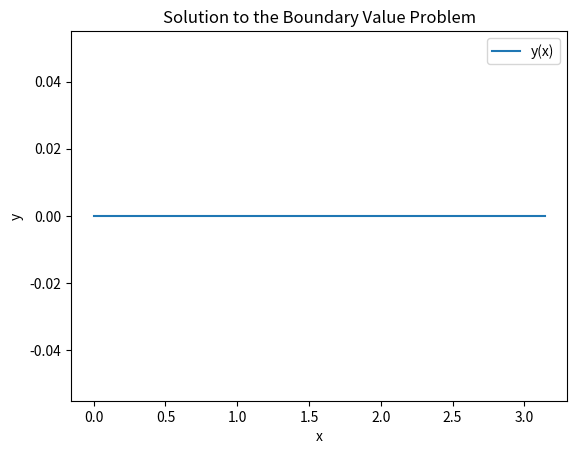

Write the Python code that produced this figure.
# MONDAY BVP: Parachute
'''
import numpy as np
import scipy.optimize as sci
from scipy.integrate import solve_ivp
from scipy.linalg import solve

m = 150/32.2 # mass
cd = 1.75
rho = .002377 # slug/ft^3
R = 5
CD = cd * .5 * rho * (np.pi * R**2)
vini_0 = 60

class prop:
    def __init__(self, g, CDm, tspan, zini, zfin):
        self.g = g
        self.CDm = CDm
        self.tspan = tspan
        self.zini = zini
        self.zfin = zfin

p = prop()
p.g = 32.2
p.CDm = CD/m
p.tspan = [0, 3]
p.zini = 100
p.zfin  = 0

def ivp(prop, vini):
    g = prop.g
    CDm = prop.CDm
    tspan = prop.tspan
    zini = prop.zini
    zfin = prop.zfin
    A45 = solve_ivp(parachute_ode, tspan, [vini, zini], args=(g, CDm))
    res = zfin - A45.y[-1][1]

def parachute_ode (t, vx, g, CDm):
    dvxdt = np.zeros(2)
    dvxdt[0] = g - CDm * vx[0]**2
    dvxdt[1] = -vx[0]
    return dvxdt

vini = sci.newton(ivp(prop, vini), vini_0)
'''
# WEDNESDAY Rocket Launcher
'''
import numpy as np
import scipy.optimize
from scipy.integrate import solve_ivp
import scipy.optimize as sci

# Constants
def dvxdt(t, vx):
    g = 32.2  # gravitational acceleration (ft/s^2)
    fe = 0.1  # frontal area (ft^2)
    cd = 0.1  # drag coefficient
    m = 50 / 32.2  # mass (slug)
    rho = 0.002377  # air density (slug/ft^3)
    X = vx[0]
    Y = vx[1]
    speed  = np.sqrt(X**2 + Y**2)
    drag = .5 * rho * fe * cd * speed**2
    dragom = drag/m
    tm = 3 * 32.2 - dragom
    #tm = 0
    cosp =
    sinp =

    dvxdt =
    return dvxdt

def halt_condition(t, y):
    return y[0] < 0.01

def ivp_rocket(speed, target):
    te = 150
    ang = 60
    vx0 = [speed * np.cos(ang*np.pi/180), speed * np.sin(ang*np.pi/180), 0,  100]
    tspan = [0,te]
    [t45, vx45] = solve_ivp(rocket_ode, tspan, vx0, args=(speed, target), events=halt_condition)

vini_0 = 100
target = 50 * 5280  # target distance in feet (50 miles)
vini = sci.newton(ivp_rocket)

# Rocket ODE function
def rocket_ode(t, vx):
    X, Y, Vx, Vy = vx
    speed = np.sqrt(Vx ** 2 + Vy ** 2)
    drag = 0.5 * rho * fe * cd * speed ** 2
    dragom = drag / m

    dXdt = Vx
    dYdt = Vy
    dVxdt = - (dragom * Vx / speed)  # Drag in x direction
    dVydt = -g - (dragom * Vy / speed)  # Gravity + Drag in y direction

    return [dXdt, dYdt, dVxdt, dVydt]


# Function to compute the range error for a given initial speed
def ivp_rocket(vini, target):
    te = 150  # end time for integration
    ang = 60  # launch angle in degrees
    Vx0 = vini * np.cos(np.radians(ang))
    Vy0 = vini * np.sin(np.radians(ang))
    vx0 = [0, 0, Vx0, Vy0]  # initial conditions [X, Y, Vx, Vy]

    # Solve the ODE
    sol = solve_ivp(rocket_ode, [0, te], vx0, events=halt_check, rtol=1e-5)

    # Check if we reached the ground (Y=0) and get the final range
    if sol.status == 1:  # Halted due to event (Y < 0)
        final_x = sol.y[0, -1]
        return target - final_x
    else:
        return target  # Did not reach the ground, so return a large error


# Use root_scalar to find the initial speed that brings us to the target distance
vini_0 = 100  # Initial guess for root finding
result = root_scalar(ivp_rocket, args=(target,), bracket=[vini_0 / 2, vini_0 * 2])

# Display the result
if result.converged:
    print(f"Initial Rocket Speed: {result.root:.2f} ft/s")
else:
    print("Failed to find an initial speed that meets the target.")
'''

import numpy as np
from scipy.integrate import solve_bvp
import matplotlib.pyplot as plt

# Define the differential equation y'' = -y
def ode_system(x, y):
    # y[0] = y and y[1] = y'
    return np.vstack((y[1], -y[0]))

# Define the boundary conditions y(0) = 0, y(pi) = 0
def boundary_conditions(ya, yb):
    return np.array([ya[0], yb[0]])

# Define the x range and initial guess for y(x)
x = np.linspace(0, np.pi, 100)
y_guess = np.zeros((2, x.size))  # Initial guess for y and y'

# Solve the BVP
solution = solve_bvp(ode_system, boundary_conditions, x, y_guess)

# Check if the solution was successful
if solution.success:
    # Plot the solution
    plt.plot(solution.x, solution.y[0], label="y(x)")
    plt.xlabel("x")
    plt.ylabel("y")
    plt.title("Solution to the Boundary Value Problem")
    plt.legend()
    plt.show()
else:
    print("The solver did not converge.")


